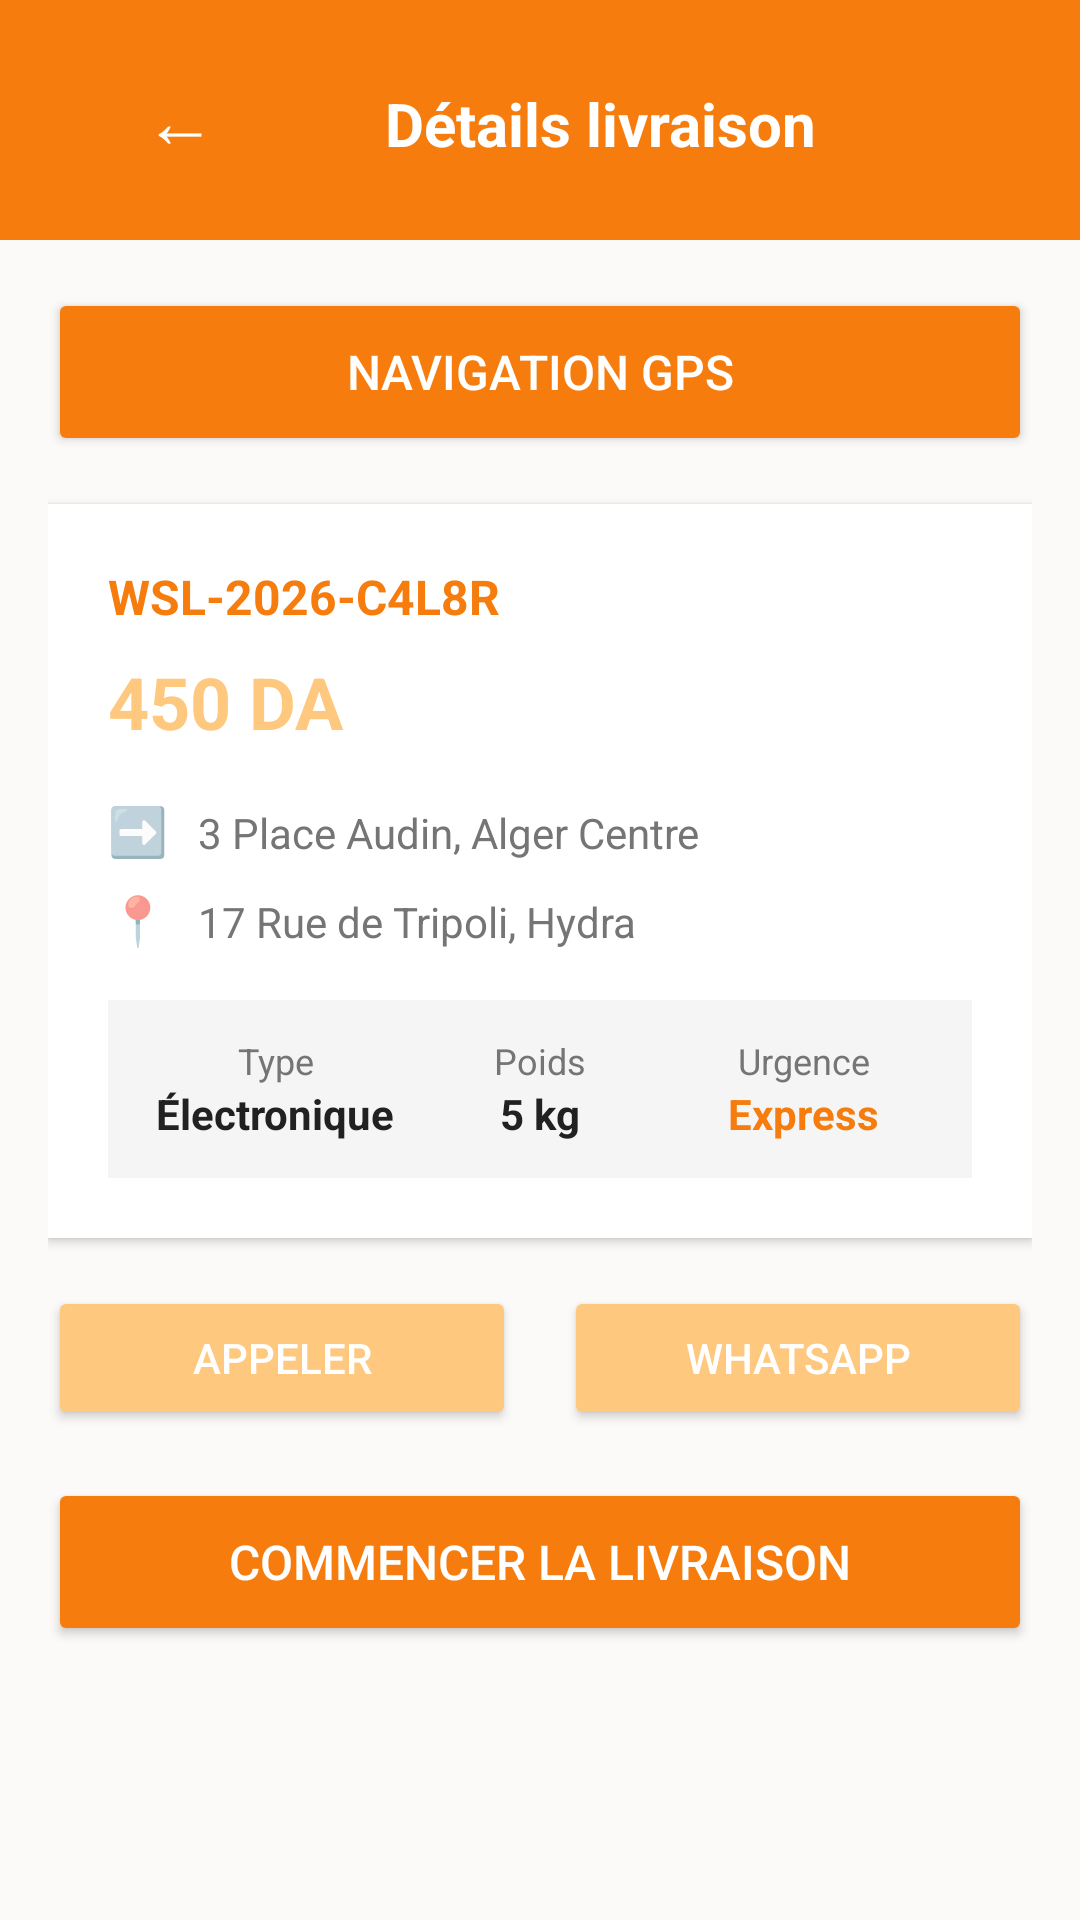

This screen was rendered from an Android layout file. Write that file and the resources it references.
<!-- AndroidManifest.xml: application theme AppTheme -->
<!-- res/layout/activity_order_details.xml -->
<?xml version="1.0" encoding="utf-8"?>
<LinearLayout xmlns:android="http://schemas.android.com/apk/res/android"
    android:layout_width="match_parent"
    android:layout_height="match_parent"
    android:orientation="vertical"
    android:background="#fcfaf8">

    
    <LinearLayout
        android:layout_width="match_parent"
        android:layout_height="wrap_content"
        android:orientation="horizontal"
        android:padding="16dp"
        android:background="#f57c0d">

        <Button
            android:id="@+id/btnBack"
            android:layout_width="wrap_content"
            android:layout_height="wrap_content"
            android:text="←"
            android:background="?attr/selectableItemBackgroundBorderless"
            android:textSize="24sp"
            android:textColor="#FFFFFF"/>

        <TextView
            android:layout_width="0dp"
            android:layout_height="wrap_content"
            android:layout_weight="1"
            android:text="Détails livraison"
            android:textSize="20sp"
            android:textStyle="bold"
            android:textColor="#FFFFFF"
            android:gravity="center"/>

        <View
            android:layout_width="48dp"
            android:layout_height="match_parent"/>
    </LinearLayout>

    <ScrollView
        android:layout_width="match_parent"
        android:layout_height="match_parent">

        <LinearLayout
            android:layout_width="match_parent"
            android:layout_height="wrap_content"
            android:orientation="vertical"
            android:padding="16dp">

            
            <Button
                android:id="@+id/btnGPS"
                android:layout_width="match_parent"
                android:layout_height="56dp"
                android:text="Navigation GPS"
                android:backgroundTint="#f57c0d"
                android:textColor="#FFFFFF"
                android:textSize="16sp"
                android:layout_marginBottom="16dp"/>

            
            <LinearLayout
                android:layout_width="match_parent"
                android:layout_height="wrap_content"
                android:orientation="vertical"
                android:background="#FFFFFF"
                android:padding="20dp"
                android:elevation="2dp"
                android:layout_marginBottom="16dp">

                
                <TextView
                    android:id="@+id/tvOrderId"
                    android:layout_width="wrap_content"
                    android:layout_height="wrap_content"
                    android:text="WSL-2026-C4L8R"
                    android:textSize="16sp"
                    android:textStyle="bold"
                    android:textColor="#f57c0d"
                    android:layout_marginBottom="8dp"/>

                
                <TextView
                    android:id="@+id/tvPrice"
                    android:layout_width="wrap_content"
                    android:layout_height="wrap_content"
                    android:text="450 DA"
                    android:textSize="24sp"
                    android:textStyle="bold"
                    android:textColor="#fec87e"
                    android:layout_marginBottom="16dp"/>

                
                <LinearLayout
                    android:layout_width="match_parent"
                    android:layout_height="wrap_content"
                    android:orientation="horizontal"
                    android:layout_marginBottom="8dp">

                    <TextView
                        android:layout_width="30dp"
                        android:layout_height="wrap_content"
                        android:text="➡️"
                        android:textSize="16sp"/>

                    <TextView
                        android:id="@+id/tvPickupAddress"
                        android:layout_width="match_parent"
                        android:layout_height="wrap_content"
                        android:text="3 Place Audin, Alger Centre"
                        android:textSize="14sp"
                        android:textColor="#757575"/>
                </LinearLayout>

                
                <LinearLayout
                    android:layout_width="match_parent"
                    android:layout_height="wrap_content"
                    android:orientation="horizontal"
                    android:layout_marginBottom="16dp">

                    <TextView
                        android:layout_width="30dp"
                        android:layout_height="wrap_content"
                        android:text="📍"
                        android:textSize="16sp"/>

                    <TextView
                        android:id="@+id/tvDropAddress"
                        android:layout_width="match_parent"
                        android:layout_height="wrap_content"
                        android:text="17 Rue de Tripoli, Hydra"
                        android:textSize="14sp"
                        android:textColor="#757575"/>
                </LinearLayout>

                
                <LinearLayout
                    android:layout_width="match_parent"
                    android:layout_height="wrap_content"
                    android:orientation="horizontal"
                    android:background="#F5F5F5"
                    android:padding="12dp">

                    <LinearLayout
                        android:layout_width="0dp"
                        android:layout_height="wrap_content"
                        android:layout_weight="1"
                        android:orientation="vertical"
                        android:gravity="center">

                        <TextView
                            android:layout_width="wrap_content"
                            android:layout_height="wrap_content"
                            android:text="Type"
                            android:textSize="12sp"
                            android:textColor="#757575"/>

                        <TextView
                            android:id="@+id/tvPackageType"
                            android:layout_width="wrap_content"
                            android:layout_height="wrap_content"
                            android:text="Électronique"
                            android:textSize="14sp"
                            android:textStyle="bold"
                            android:textColor="#212121"/>
                    </LinearLayout>

                    <LinearLayout
                        android:layout_width="0dp"
                        android:layout_height="wrap_content"
                        android:layout_weight="1"
                        android:orientation="vertical"
                        android:gravity="center">

                        <TextView
                            android:layout_width="wrap_content"
                            android:layout_height="wrap_content"
                            android:text="Poids"
                            android:textSize="12sp"
                            android:textColor="#757575"/>

                        <TextView
                            android:id="@+id/tvWeight"
                            android:layout_width="wrap_content"
                            android:layout_height="wrap_content"
                            android:text="5 kg"
                            android:textSize="14sp"
                            android:textStyle="bold"
                            android:textColor="#212121"/>
                    </LinearLayout>

                    <LinearLayout
                        android:layout_width="0dp"
                        android:layout_height="wrap_content"
                        android:layout_weight="1"
                        android:orientation="vertical"
                        android:gravity="center">

                        <TextView
                            android:layout_width="wrap_content"
                            android:layout_height="wrap_content"
                            android:text="Urgence"
                            android:textSize="12sp"
                            android:textColor="#757575"/>

                        <TextView
                            android:id="@+id/tvUrgency"
                            android:layout_width="wrap_content"
                            android:layout_height="wrap_content"
                            android:text="Express"
                            android:textSize="14sp"
                            android:textStyle="bold"
                            android:textColor="#f57c0d"/>
                    </LinearLayout>
                </LinearLayout>
            </LinearLayout>

            
            <LinearLayout
                android:layout_width="match_parent"
                android:layout_height="wrap_content"
                android:orientation="horizontal"
                android:layout_marginBottom="16dp">

                <Button
                    android:id="@+id/btnCall"
                    android:layout_width="0dp"
                    android:layout_height="48dp"
                    android:layout_weight="1"
                    android:text="Appeler"
                    android:backgroundTint="#fec87e"
                    android:textColor="#FFFFFF"
                    android:layout_marginEnd="8dp"/>

                <Button
                    android:id="@+id/btnWhatsApp"
                    android:layout_width="0dp"
                    android:layout_height="48dp"
                    android:layout_weight="1"
                    android:text="WhatsApp"
                    android:backgroundTint="#fec87e"
                    android:textColor="#FFFFFF"
                    android:layout_marginStart="8dp"/>
            </LinearLayout>

            
            <Button
                android:id="@+id/btnStartDelivery"
                android:layout_width="match_parent"
                android:layout_height="56dp"
                android:text="Commencer la livraison"
                android:backgroundTint="#f57c0d"
                android:textColor="#FFFFFF"
                android:textSize="16sp"/>

        </LinearLayout>
    </ScrollView>

</LinearLayout>
<!-- resources referenced by this layout -->
<resources>
  <style name="AppTheme" parent="Theme.MaterialComponents.Light.NoActionBar.Bridge">
          <item name="colorPrimary">#FF5722</item>
          <item name="colorPrimaryDark">#E64A19</item>
          <item name="colorAccent">#4CAF50</item>
          <item name="android:windowBackground">@color/background</item>
          <item name="android:statusBarColor">@color/primary_dark</item>
      </style>
  <color name="background">#fcfaf8</color>
  <color name="primary_dark">#e06a00</color>
</resources>
